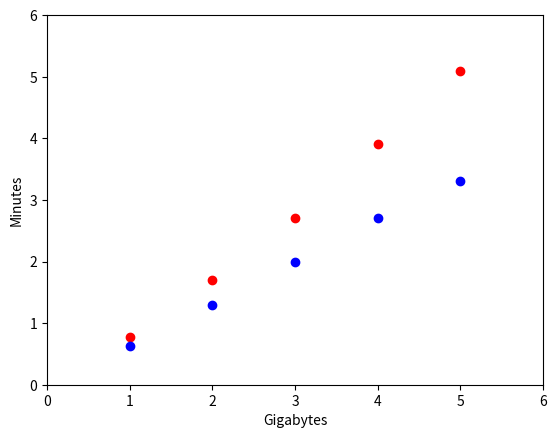

The script that saved this image:
import matplotlib.pyplot as plt
plt.plot([1,2,3,4, 5], [0.78,1.7,2.7,3.9, 5.1], 'ro')
plt.plot([1,2,3,4, 5], [0.63,1.3,2.0,2.7, 3.3], 'bo')

plt.axis([0,6, 0, 6])
plt.ylabel('Minutes')
plt.xlabel('Gigabytes')
plt.show()
